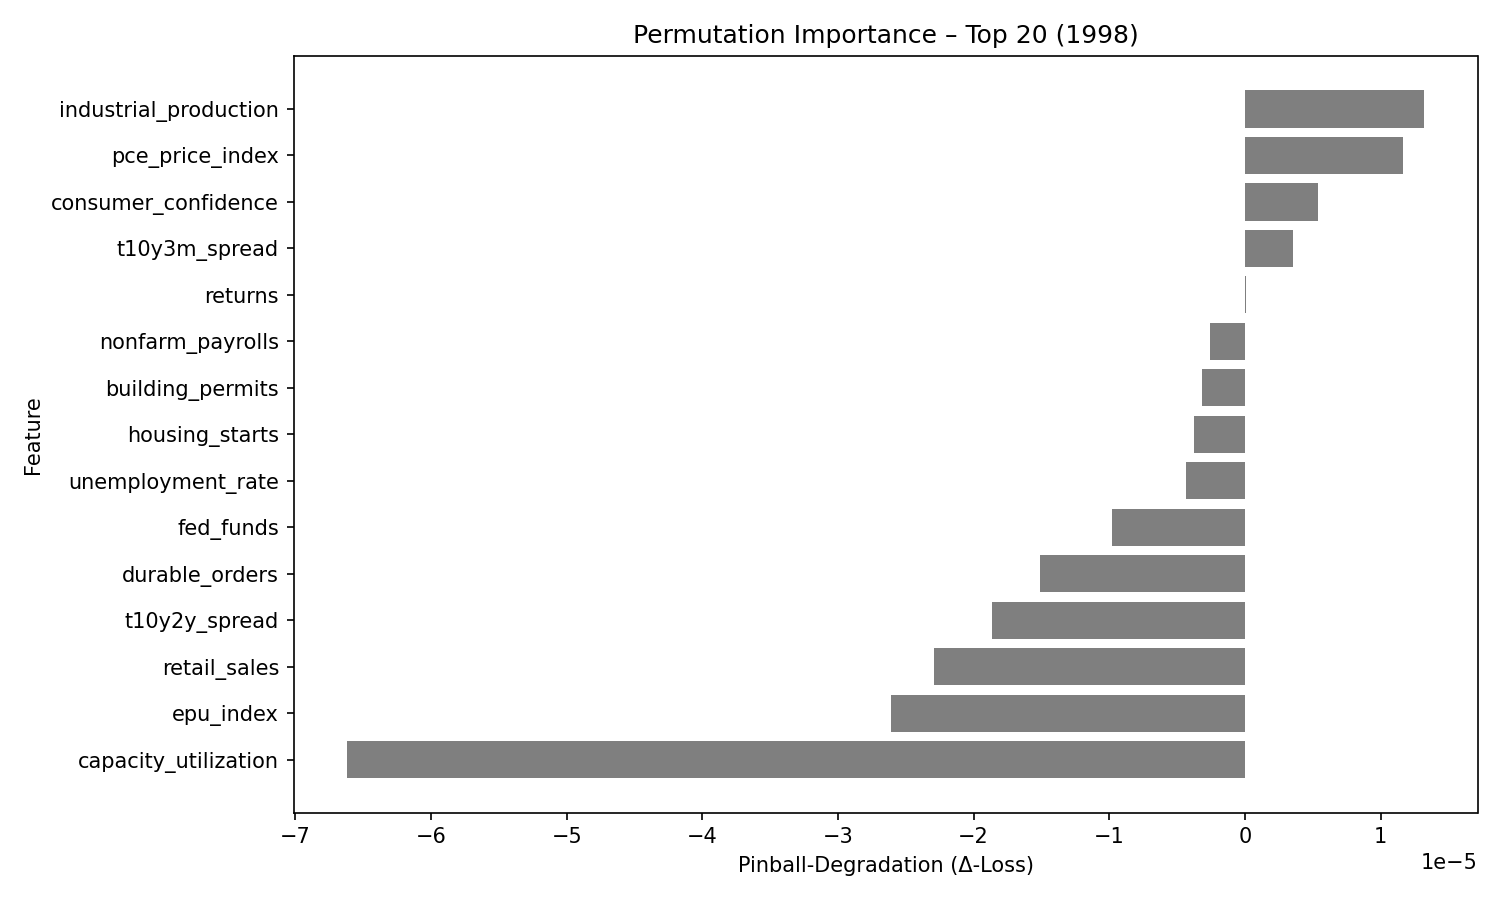

The data file committed next to this chart (first rows):
feature, pinball_degradation
industrial_production, 1.3181474e-05
pce_price_index, 1.16718e-05
consumer_confidence, 5.380716e-06
t10y3m_spread, 3.5460107e-06
returns, 1.0570511e-07
nonfarm_payrolls, -2.5606714e-06
building_permits, -3.1501986e-06
housing_starts, -3.7690625e-06
unemployment_rate, -4.3590553e-06
fed_funds, -9.776559e-06
durable_orders, -1.5140045e-05
t10y2y_spread, -1.8667895e-05
retail_sales, -2.288539e-05
epu_index, -2.607191e-05
capacity_utilization, -6.616255e-05
